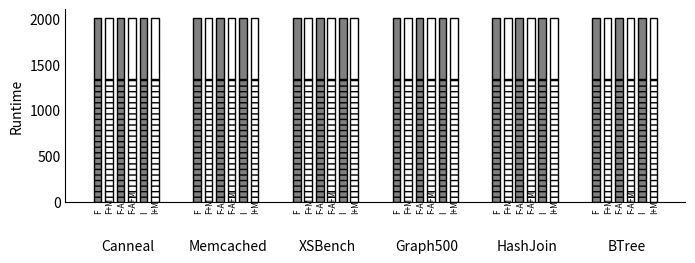

This figure's Python source:
#!/usr/bin/python3
import matplotlib
matplotlib.use('Agg')

import numpy
import matplotlib.pyplot as plt
from matplotlib.backends.backend_pdf import PdfPages
from matplotlib import cm

import matplotlib

#matplotlib.rcParams['figure.figsize'] = 15.0, 10.0
matplotlib.rcParams['figure.figsize'] = 8.0, 2.5
#plt.rc('legend',**{'fontsize':13})
plt.rc('legend',**{'fontsize':13, 'frameon': 'false'})

def configure_plot(ax):
    ax.spines['top'].set_visible(False)
    ax.spines['right'].set_visible(False)
    ax.get_xaxis().tick_bottom()
    ax.get_yaxis().tick_left()


datalabels = [ "F" ,"F+M", "F-A", "F-A+M", "I", "I+M" ]

data = [
    {
        'label': 'Canneal', 
        'data': {
            "F" :  (2000, 1343),
            "F+M" :  (2000, 1343),
            "F-A" :  (2000, 1343),
            "F-A+M" :  (2000, 1343),
            "I" :  (2000, 1343),
            "I+M" :  (2000, 1343),
        }
    },
    {
        'label': 'Memcached', 
        'data': {
            "F" :  (2000, 1343),
            "F+M" :  (2000, 1343),
            "F-A" :  (2000, 1343),
            "F-A+M" :  (2000, 1343),
            "I" :  (2000, 1343),
            "I+M" :  (2000, 1343),
        }
    },
    {
        'label': 'XSBench', 
        'data': {
            "F" :  (2000, 1343),
            "F+M" :  (2000, 1343),
            "F-A" :  (2000, 1343),
            "F-A+M" :  (2000, 1343),
            "I" :  (2000, 1343),
            "I+M" :  (2000, 1343),
        }
    }, 
    {
        'label': 'Graph500', 
        'data': {
            "F" :  (2000, 1343),
            "F+M" :  (2000, 1343),
            "F-A" :  (2000, 1343),
            "F-A+M" :  (2000, 1343),
            "I" :  (2000, 1343),
            "I+M" :  (2000, 1343),
        }
    },   
    {
        'label': 'HashJoin', 
        'data': {
            "F" :  (2000, 1343),
            "F+M" :  (2000, 1343),
            "F-A" :  (2000, 1343),
            "F-A+M" :  (2000, 1343),
            "I" :  (2000, 1343),
            "I+M" :  (2000, 1343),
        }
    },
    {
        'label': 'BTree', 
        'data': {
            "F" :  (2000, 1343),
            "F+M" :  (2000, 1343),
            "F-A" :  (2000, 1343),
            "F-A+M" :  (2000, 1343),
            "I" :  (2000, 1343),
            "I+M" :  (2000, 1343),
        }
    }
]    

labels = [  ]

n = 0

data_transformed = dict()

for d in datalabels :
    data_transformed[d] = []
data_transformed["_"] = [(0,0) for x in data[0]['data']]


for d in data :
    labels.append("\n\n" + d['label'])
    for dp in d['data'] :
        data_transformed[dp].append(d['data'][dp])
    n = n + 1

print(data_transformed)

ndataseries = 9
colorsmap = cm.get_cmap('gist_gray', 3)
colors = [colorsmap(1), colorsmap(2)]
hs = [ '---', '']

#
# Barchart
# 

N = len(labels)
ind = numpy.arange(N)
width = 1./(ndataseries + 4)

fig, ax = plt.subplots()


legends = []
n = 0
for i in datalabels:
    walkcycles = [ wc for (_, wc) in data_transformed[i]]
    totalcycles = [ tc-wc for (tc, wc) in data_transformed[i]]
    
    r = ax.bar(ind+n*1.5*width, walkcycles, width, color=colors[n % 2], hatch=hs[0], edgecolor='k')
    r = ax.bar(ind+n*1.5*width, totalcycles, width, color=colors[n % 2], edgecolor='k', bottom=walkcycles)

    for j in ind :
        ax.text(j + (n - 0.3)*1.5*width, -100, datalabels[n], fontsize=6, rotation=90)

    n+=1


#fig.suptitle("Appel + Li microbenchmark results")
#ax.set_xlabel('Strategy')
ax.set_ylabel('Runtime')
#ax.set_yticks([0, 0.25, 0.5, 0.75, 1.0])
#ax.set_yticklabels(["0%", "25%", "50%", "75%", "100%"])
ax.set_xticks(ind + (n+2)/2.0*width)
ax.tick_params(axis=u'both', which=u'both',length=0)
ax.set_xticklabels(labels) #, rotation=45)
configure_plot(ax)



plt.savefig('figure9b.pdf', bbox_inches='tight')

#    fig, ax = plt.subplots()
#    rects1 = ax.bar(ind, bars_tux, width, color='r', yerr=err_tux)
#    rects2 = ax.bar(ind+1*width, bars_bf, width, color='y', yerr=err_bf)
#    ax.set_xlabel('Heap size')
#    ax.set_ylabel('Execution time [s]')
#    ax.set_xticks(ind+1*width)
#    ax.set_xticklabels( heaps )
#    ax.legend( (rects1[0], rects2[0]), taglines, loc="upper left" )
#    pdf.savefig()
#
#    fig, ax = plt.subplots()
#    rects1 = ax.bar(ind, heap_tux, width, color='r')
#    rects2 = ax.bar(ind+1*width, heap_bf, width, color='y')
#    ax.set_xlabel('Config')
#    ax.set_ylabel('Heap size [bytes]')
#    ax.set_xticks(ind+1*width)
#    ax.set_xticklabels( bf[1] )
#    ax.legend( (rects1[0], rects2[0]), taglines, loc="upper left" )
#    pdf.savefig()
#
#    fig, ax = plt.subplots()
#    rects1 = ax.bar(ind, coll_tux, width, color='r')
#    rects2 = ax.bar(ind+1*width, coll_bf, width, color='y')
#    ax.set_xlabel('Config')
#    ax.set_ylabel('# Collections')
#    ax.set_xticks(ind+1*width)
#    ax.set_xticklabels( bf[1] )
#    ax.legend( (rects1[0], rects2[0]), taglines, loc="upper right" )
#    pdf.savefig()
#
#    fig, ax = plt.subplots()
#    rects1 = ax.bar(ind, peak_tux, width, color='r')
#    rects2 = ax.bar(ind+1*width, peak_bf, width, color='y')
#    ax.set_xlabel('Config')
#    ax.set_ylabel('Heap Peak [bytes]')
#    ax.set_xticks(ind+1*width)
#    ax.set_xticklabels( bf[1] )
#    ax.legend( (rects1[0], rects2[0]), taglines, loc="upper left" )
#    pdf.savefig()
